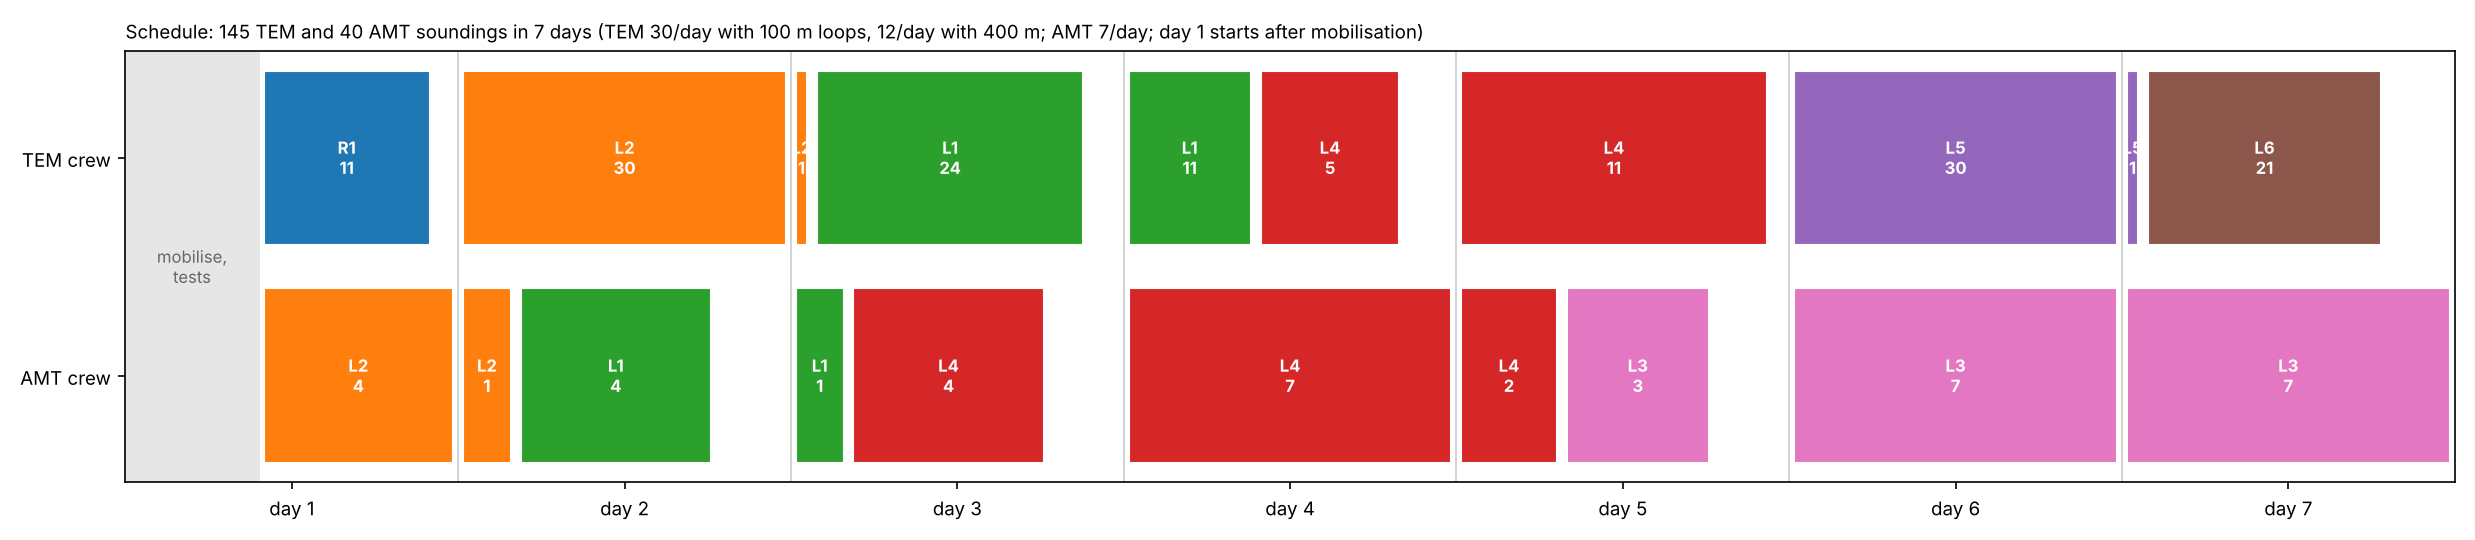

The data file committed next to this chart (first rows):
# Wadi Ghadir one-week EM campaign, written by Mohamed Sobh, LIAG. UTM 36N / WGS 84.
day, crew, line, soundings, first, last
1, AMT crew, L2, 4, L2-AMT000, L2-AMT003
1, TEM crew, R1, 11, R1-TEM000, R1-TEM010
2, AMT crew, L2, 1, L2-AMT004, L2-AMT004
2, AMT crew, L1, 4, L1-AMT000, L1-AMT003
2, TEM crew, L2, 30, L2-TEM000, L2-TEM029
3, AMT crew, L1, 1, L1-AMT004, L1-AMT004
3, AMT crew, L4, 4, L4-AMT000, L4-AMT003
3, TEM crew, L2, 1, L2-TEM030, L2-TEM030
3, TEM crew, L1, 24, L1-TEM000, L1-TEM023
4, AMT crew, L4, 7, L4-AMT004, L4-AMT010
4, TEM crew, L1, 11, L1-TEM024, L1-TEM034
4, TEM crew, L4, 5, L4-TEM000, L4-TEM004
5, AMT crew, L4, 2, L4-AMT011, L4-AMT012
5, AMT crew, L3, 3, L3-AMT000, L3-AMT002
5, TEM crew, L4, 11, L4-TEM005, L4-TEM015
6, AMT crew, L3, 7, L3-AMT003, L3-AMT009
6, TEM crew, L5, 30, L5-TEM000, L5-TEM029
7, AMT crew, L3, 7, L3-AMT010, L3-AMT016
7, TEM crew, L5, 1, L5-TEM030, L5-TEM030
7, TEM crew, L6, 21, L6-TEM000, L6-TEM020
